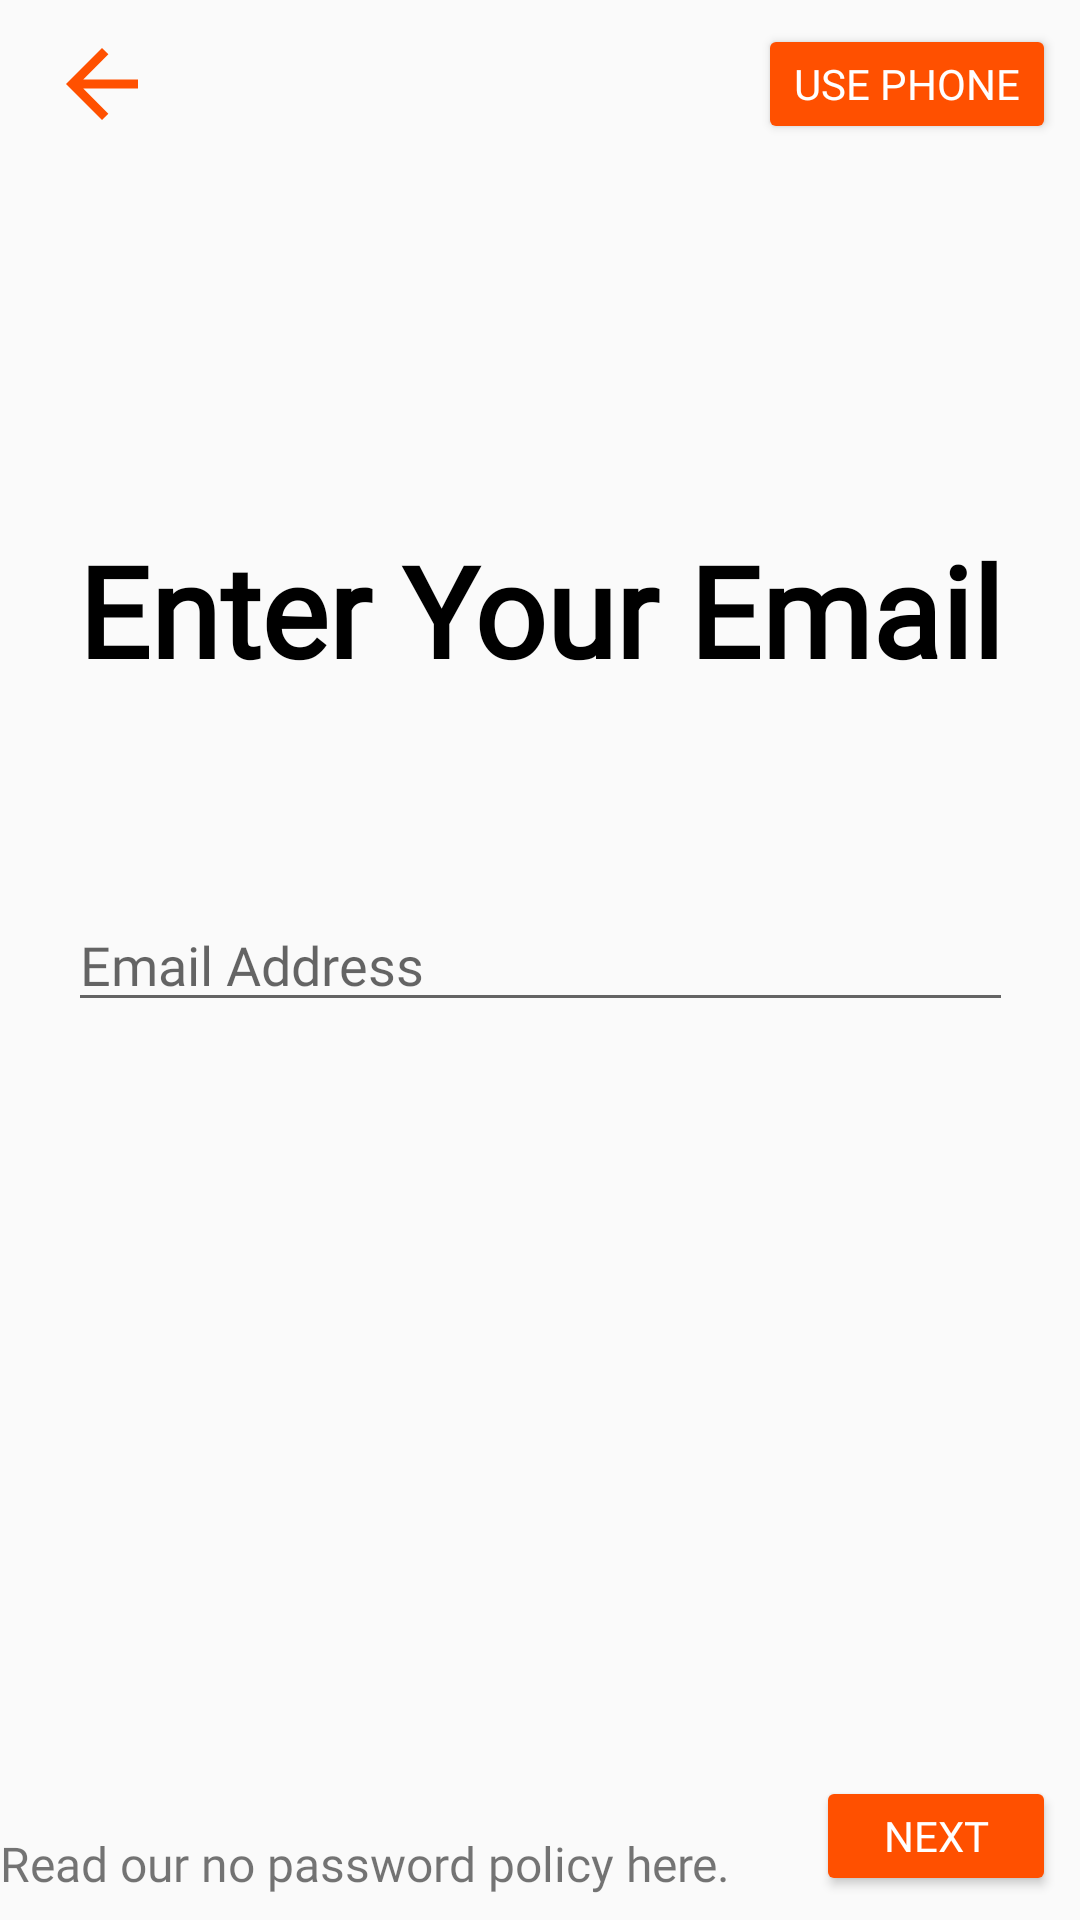

Layout XML and referenced resources for this Android screen:
<!-- AndroidManifest.xml: application theme AppTheme -->
<!-- res/layout/activity_user_auth.xml -->
<?xml version="1.0" encoding="utf-8"?>
<androidx.constraintlayout.widget.ConstraintLayout xmlns:android="http://schemas.android.com/apk/res/android"
    android:id="@+id/userAuthContainer"
    xmlns:app="http://schemas.android.com/apk/res-auto"
    xmlns:tools="http://schemas.android.com/tools"
    android:layout_width="match_parent"
    android:layout_height="match_parent"
    tools:context=".userAuthentication.UserAuthActivity">

    <ImageView
        android:id="@+id/imageView"
        android:layout_width="wrap_content"
        android:layout_height="wrap_content"
        android:layout_marginStart="16dp"
        app:layout_constraintBottom_toBottomOf="@+id/button"
        app:layout_constraintStart_toStartOf="parent"
        app:layout_constraintTop_toTopOf="@+id/button"
        app:srcCompat="@drawable/ic_arrow_back_black_36dp"
        android:contentDescription="TODO" />

    <Button
        android:id="@+id/button"
        style="@style/Widget.AppCompat.Button.Colored"
        android:layout_width="wrap_content"
        android:layout_height="40dp"
        android:layout_marginTop="8dp"
        android:layout_marginEnd="8dp"
        android:fontFamily="@font/raleway"
        android:text="Use Phone"
        android:textColor="#FFFFFF"
        app:layout_constraintEnd_toEndOf="parent"
        app:layout_constraintTop_toTopOf="parent" />

    <TextView
        android:id="@+id/textView"
        android:layout_width="wrap_content"
        android:layout_height="wrap_content"
        android:fontFamily="@font/raleway_extrabold"
        android:text="Enter Your Email"
        android:textAlignment="center"
        android:textColor="#000000"
        android:textSize="42sp"
        android:textStyle="bold"
        app:layout_constraintBottom_toBottomOf="parent"
        app:layout_constraintEnd_toEndOf="parent"
        app:layout_constraintStart_toStartOf="parent"
        app:layout_constraintTop_toTopOf="parent"
        app:layout_constraintVertical_bias="0.30" />

    <EditText
        android:id="@+id/editText"
        android:layout_width="wrap_content"
        android:layout_height="wrap_content"
        android:ems="15"
        android:fontFamily="@font/raleway"
        android:hint="Email Address"
        android:inputType="textEmailAddress"
        app:layout_constraintBottom_toBottomOf="parent"
        app:layout_constraintEnd_toEndOf="@+id/textView"
        app:layout_constraintStart_toStartOf="@+id/textView"
        app:layout_constraintTop_toTopOf="parent" />

    <TextView
        android:id="@+id/textView2"
        android:layout_width="0dp"
        android:layout_height="wrap_content"
        android:layout_marginBottom="8dp"
        android:fontFamily="@font/raleway"
        android:text="Read our no password policy here."
        android:textAlignment="textStart"
        android:textSize="16sp"
        app:layout_constraintBottom_toBottomOf="parent"
        app:layout_constraintEnd_toStartOf="@+id/button2"
        app:layout_constraintHorizontal_bias="0.0"
        app:layout_constraintStart_toStartOf="parent" />

    <Button
        android:id="@+id/button2"
        style="@style/Widget.AppCompat.Button.Colored"
        android:layout_width="80dp"
        android:layout_height="40dp"
        android:layout_marginEnd="8dp"
        android:layout_marginBottom="8dp"
        android:fontFamily="@font/raleway"
        android:paddingLeft="8dp"
        android:paddingRight="8dp"
        android:text="Next"
        android:textColor="#FFFFFF"
        app:layout_constraintBottom_toBottomOf="parent"
        app:layout_constraintEnd_toEndOf="parent" />

    <TextView
        android:id="@+id/authState"
        android:layout_width="wrap_content"
        android:layout_height="wrap_content"
        android:fontFamily="@font/raleway"
        android:textColor="@color/colorAccent"
        app:layout_constraintBottom_toBottomOf="@+id/button"
        app:layout_constraintEnd_toEndOf="@+id/textView"
        app:layout_constraintStart_toStartOf="@+id/textView"
        app:layout_constraintTop_toTopOf="@+id/button" />

</androidx.constraintlayout.widget.ConstraintLayout>
<!-- resources referenced by this layout -->
<resources>
  <color name="colorAccent">#FF5000</color>
  <!-- drawable ic_arrow_back_black_36dp (drawable) -->
  <vector android:height="36dp" android:tint="#FF5000"
      android:viewportHeight="24.0" android:viewportWidth="24.0"
      android:width="36dp" xmlns:android="http://schemas.android.com/apk/res/android">
      <path android:fillColor="#FF000000" android:pathData="M20,11H7.83l5.59,-5.59L12,4l-8,8 8,8 1.41,-1.41L7.83,13H20v-2z"/>
  </vector>
  <style name="AppTheme" parent="Theme.AppCompat.Light.NoActionBar">
          <item name="colorPrimary">@color/colorPrimary</item>
          <item name="colorPrimaryDark">@color/colorPrimaryDark</item>
          <item name="colorAccent">@color/colorAccent</item>
  
          <item name="android:windowLightStatusBar" tools:targetApi="m">true</item>
      </style>
  <color name="colorPrimary">@android:color/white</color>
  <color name="colorPrimaryDark">#F1F1F1</color>
</resources>
